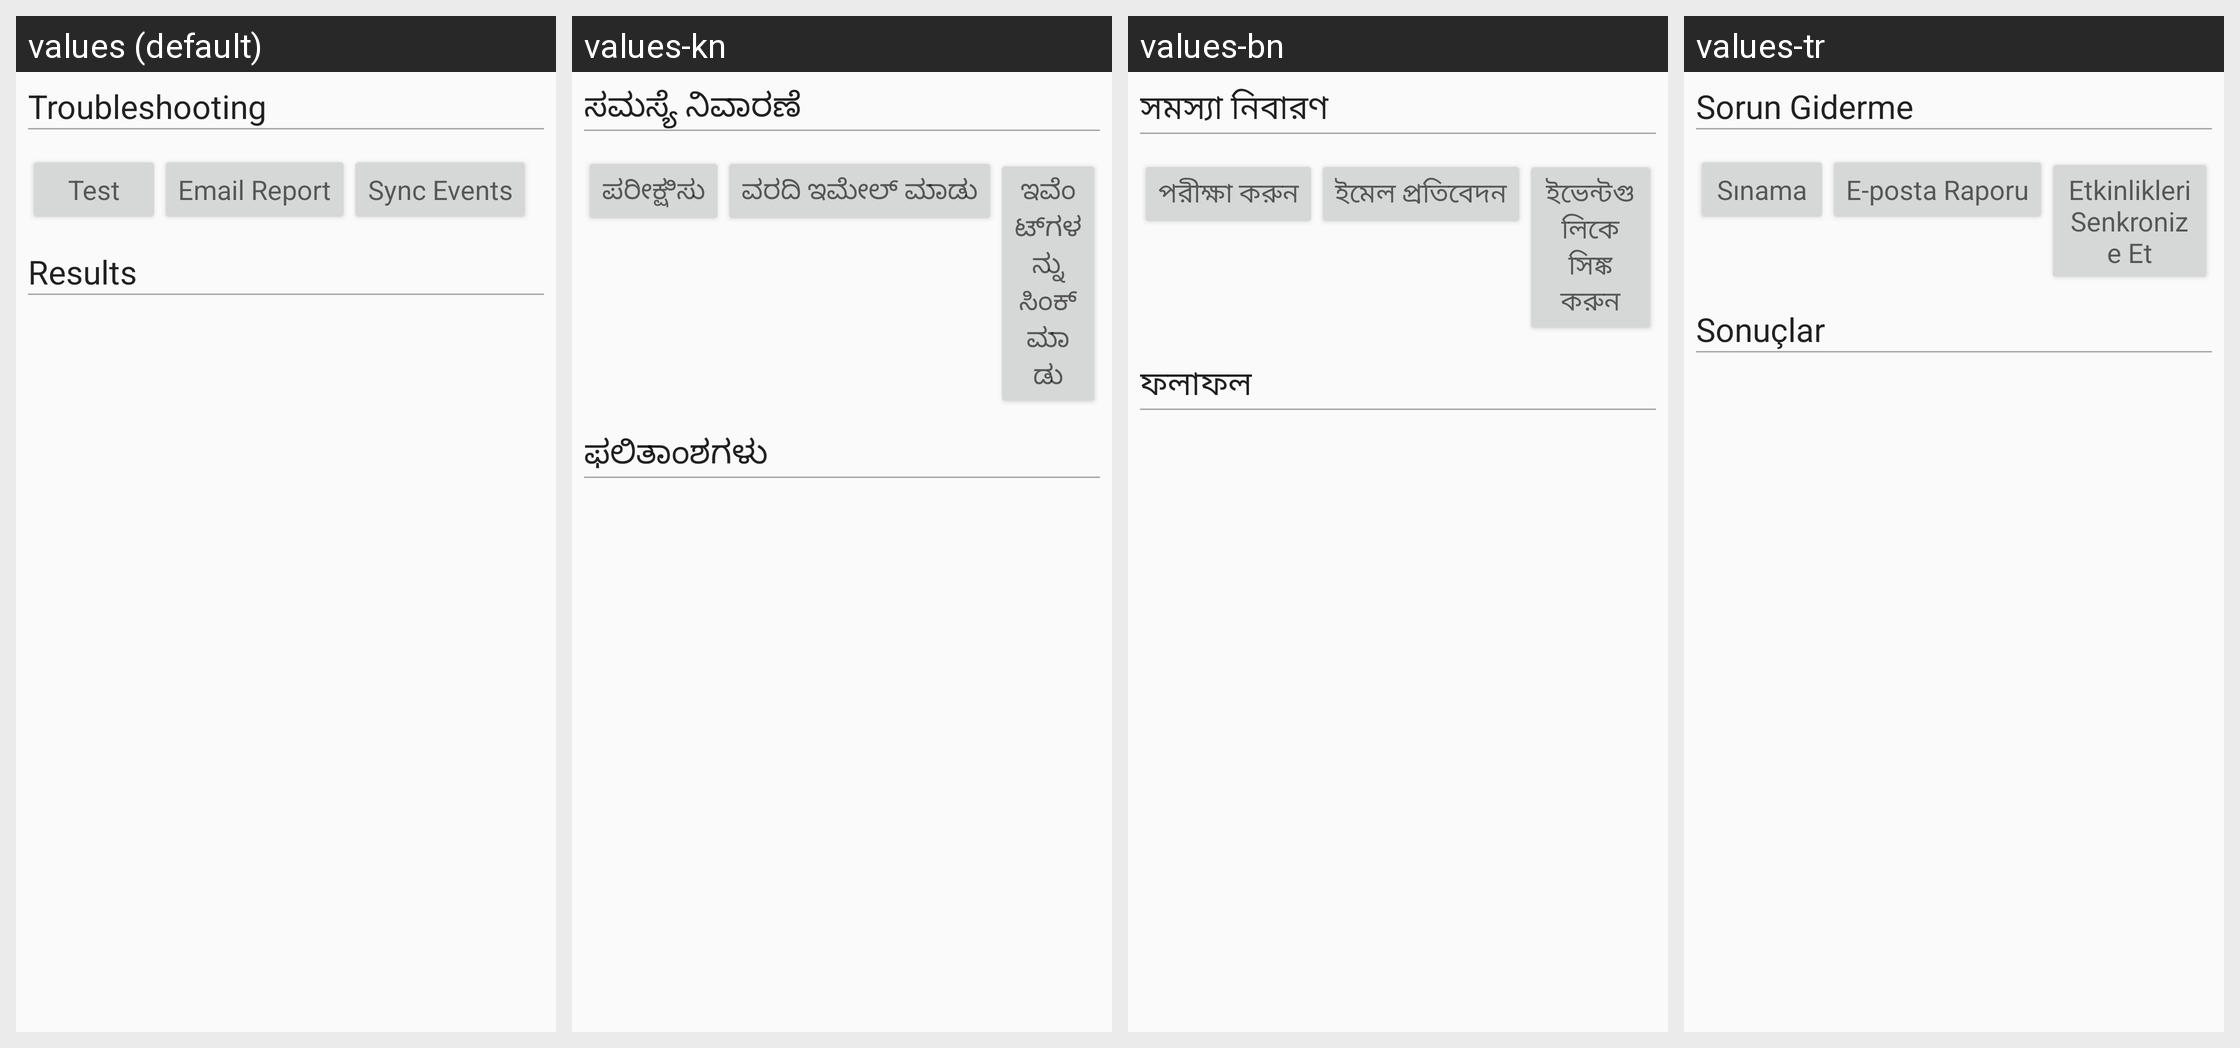

Strings drawn on this Android screen and how each of the app's shown locales translates them:
Android screen res/layout/activity_troubleshooting.xml rendered under 4 locales, left to right: values (default), values-kn, values-bn, values-tr. Device: Nexus 5 (rendered at 1080×1920; each locale shown at half size, 540×960, under a caption strip naming it); theme AppTheme.
Other locales in the repository, not shown: values-el, values-fi, values-gu, values-hi, values-id, values-ja, values-mr, values-pt, values-pt-rPT, values-ta, values-te.
Strings drawn on this screen, with the default value and each locale's value (text and hints the layout hard-codes, and strings that could not be matched under every locale, appear in the picture but are not listed):

title_troubleshooting
  values: Troubleshooting
  values-kn: ಸಮಸ್ಯೆ ನಿವಾರಣೆ
  values-bn: সমস্যা নিবারণ
  values-tr: Sorun Giderme

check_setup_button_label
  values: Test
  values-kn: ಪರೀಕ್ಷಿಸು
  values-bn: পরীক্ষা করুন
  values-tr: Sınama

send_diagnostics_report_button_label
  values: Email Report
  values-kn: ವರದಿ ಇಮೇಲ್ ಮಾಡು
  values-bn: ইমেল প্রতিবেদন
  values-tr: E-posta Raporu

force_upload_events_button_label
  values: Sync Events
  values-kn: ಇವೆಂಟ್‌ಗಳನ್ನು ಸಿಂಕ್‌ಮಾಡು
  values-bn: ইভেন্টগুলিকে সিঙ্ক করুন
  values-tr: Etkinlikleri Senkronize Et

title_results
  values: Results
  values-kn: ಫಲಿತಾಂಶಗಳು
  values-bn: ফলাফল
  values-tr: Sonuçlar
